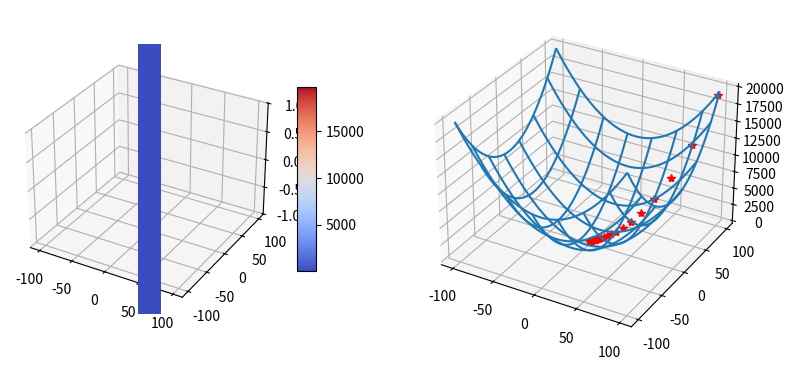

Python code for this plot:
from matplotlib import cbook
from matplotlib import cm
from matplotlib.colors import LightSource
import matplotlib.pyplot as plt
import numpy as np
import time

X = [i for i in range(-100,100)]
Y = [i for i in range(-100,100)]

x = np.asarray(X)
y = np.asarray(Y)

X, Y = np.meshgrid(x,y)

print(X)
print(Y)

fig = plt.figure(figsize=plt.figaspect(0.5))
ax = fig.add_subplot(1, 2, 1, projection='3d')
Z = X*X + Y*Y + 6
surf = ax.plot_surface(X, Y, Z, rstride=1, cstride=1, cmap=cm.coolwarm, linewidth=0, antialiased=False)
ax.set_zlim(-1.01, 1.01)
fig.colorbar(surf, shrink=0.5, aspect=10)
ax = fig.add_subplot(1, 2, 2, projection='3d')
ax.plot_wireframe(X, Y, Z, rstride=30, cstride=30)
x = 98
y = 98
z = x*x+y*y
# plt.plot(x,y,z,'ro')
z_ = []
x_ = []
y_ = []
z_.append(z)
x_.append(x)
y_.append(y)
count = 0
count_t = 0
while True:
# calculate derivates wrt to first point
    count_t += 1
    dZdx = 2*x #slope in x direction
    dZdy = 2*y #slope in y direction

    lr = 0.1

    slope_updated = 2*x

    slope_updated_with_lr = lr*2*x
    slope_updated_with_lr_y = lr*2*y

    x_up = x-slope_updated_with_lr
    y_up = y-slope_updated_with_lr_y
    z_up = x_up*x_up+y_up*y_up + 6
    
    if z_up >= z:
        count+=1

    z = z_up
    y = y_up
    x = x_up

    z_.append(z)
    x_.append(x)
    y_.append(y)

    if count == 3:
        break

print("Total Count is {}".format(count_t))
print("Final Cost is {}".format(z_[-1]))
plt.plot(x_,y_,z_,'r*')
plt.show()

# Now start the gradient descent algorithm


